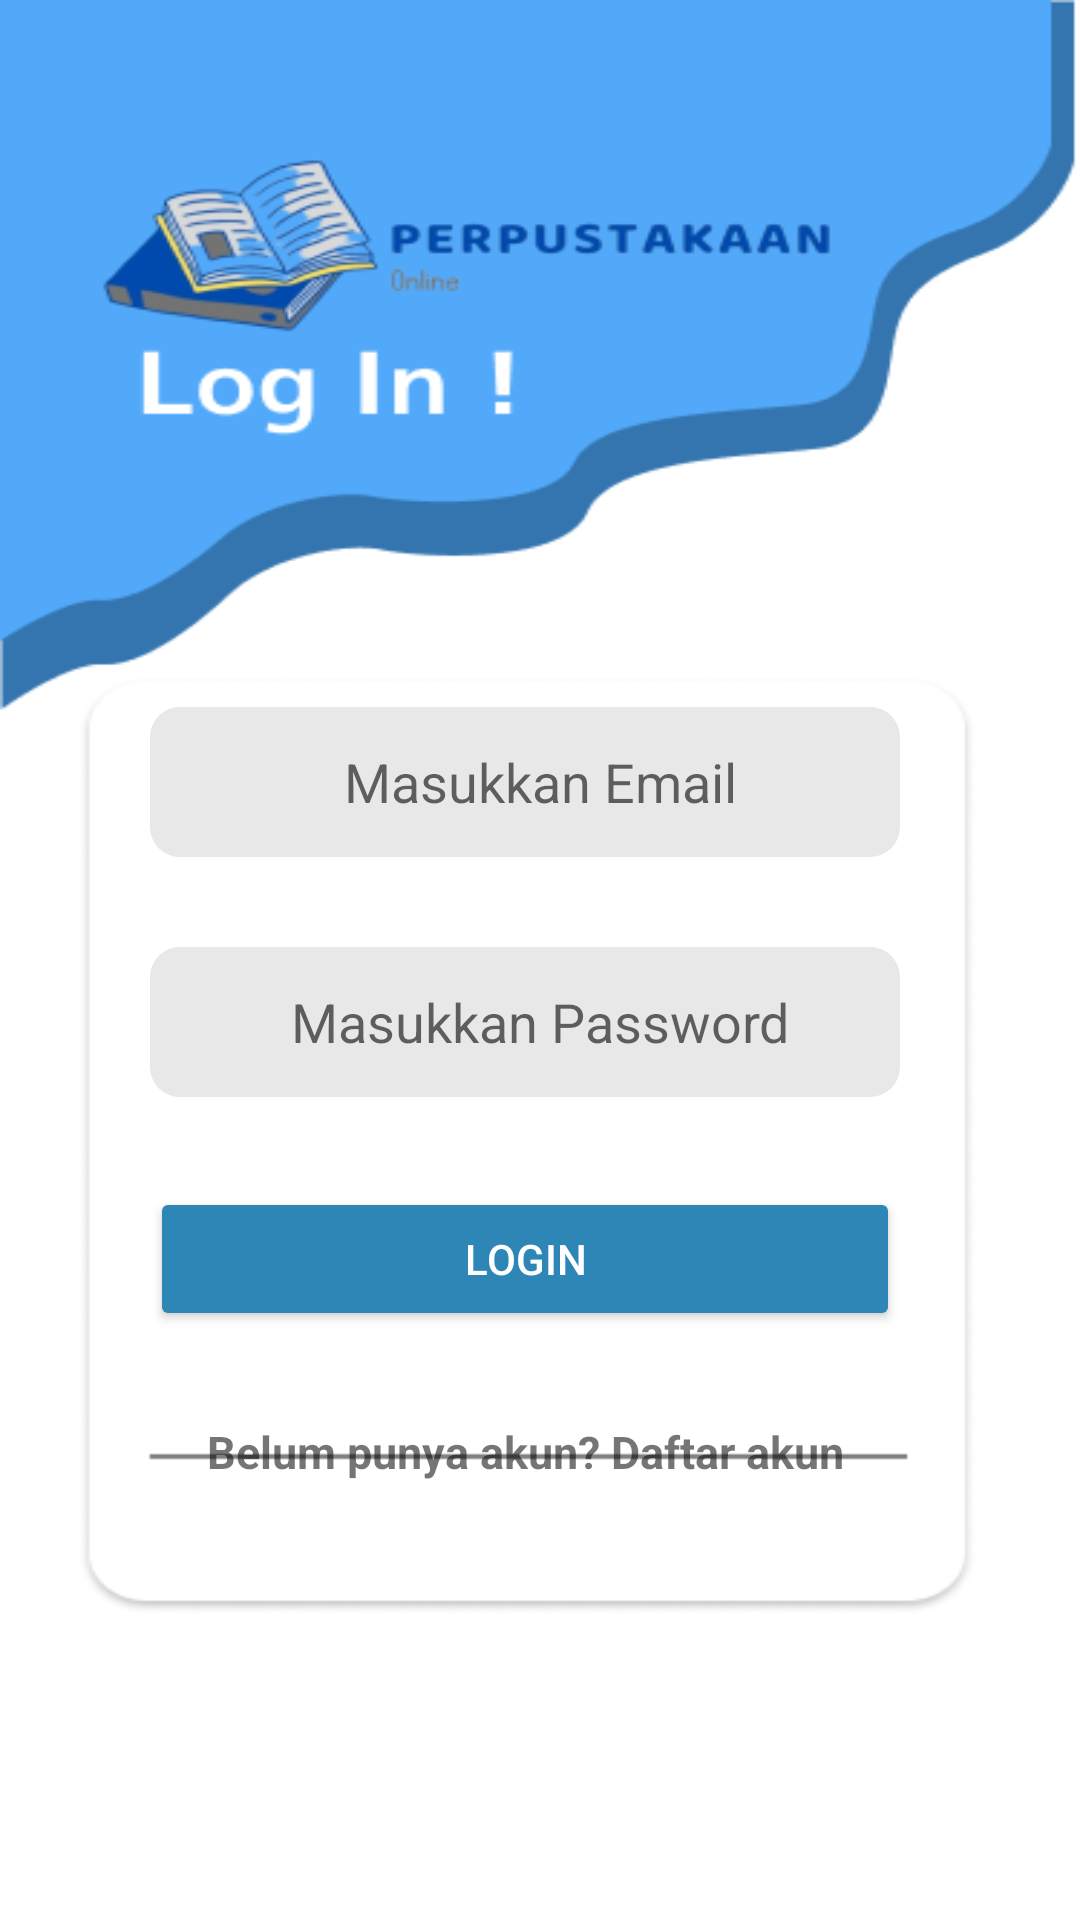

Here is an Android app screen rendered from its layout file. Give the layout XML and the strings, colors and styles it references.
<!-- AndroidManifest.xml: application theme Theme.SistemPerpustakaanUAS -->
<!-- res/layout/activity_login.xml -->
<?xml version="1.0" encoding="utf-8"?>
<LinearLayout xmlns:android="http://schemas.android.com/apk/res/android"
    xmlns:app="http://schemas.android.com/apk/res-auto"
    xmlns:tools="http://schemas.android.com/tools"
    android:layout_width="match_parent"
    android:layout_height="match_parent"
    android:orientation="vertical">

    <LinearLayout
        android:layout_width="match_parent"
        android:layout_height="match_parent"
        android:layout_weight="1"
        android:background="@drawable/login"
        android:gravity="center"
        android:orientation="vertical"
        android:paddingLeft="50dp"
        android:paddingRight="60dp">

        <RelativeLayout
            android:layout_width="match_parent"
            android:layout_height="90dp"></RelativeLayout>

        <EditText
            android:id="@+id/email"
            android:layout_width="match_parent"
            android:layout_height="50dp"
            android:background="@drawable/form"
            android:drawableStart="@drawable/user"
            android:hint="Masukkan Email"
            android:paddingLeft="10dp"
            android:textAlignment="center" />

        <RelativeLayout
            android:layout_width="match_parent"
            android:layout_height="30dp"></RelativeLayout>

        <EditText
            android:id="@+id/password"
            android:layout_width="match_parent"
            android:layout_height="50dp"
            android:background="@drawable/form"
            android:drawableStart="@drawable/key"
            android:hint="Masukkan Password"
            android:inputType="textPassword"
            android:paddingLeft="10dp"
            android:textAlignment="center" />

        <RelativeLayout
            android:layout_width="match_parent"
            android:layout_height="30dp"></RelativeLayout>

        <Button
            android:id="@+id/btn_login"
            android:layout_width="match_parent"
            android:layout_height="wrap_content"
            android:layout_gravity="center"
            android:backgroundTint="#2D86B5"
            android:text="LOGIN"
            android:textAllCaps="false"
            android:textColor="@color/white" />

        <RelativeLayout
            android:layout_width="match_parent"
            android:layout_height="30dp"></RelativeLayout>

        <TextView
            android:id="@+id/signup"
            android:layout_width="match_parent"
            android:layout_height="wrap_content"
            android:gravity="center"
            android:text="Belum punya akun? Daftar akun"
            android:textSize="15dp"
            android:textStyle="bold" />


    </LinearLayout>

</LinearLayout>
<!-- resources referenced by this layout -->
<resources>
  <color name="white">#FFFFFFFF</color>
  <!-- drawable form (drawable) -->
  <?xml version="1.0" encoding="utf-8"?>
  <shape
      xmlns:android="http://schemas.android.com/apk/res/android"
      android:shape="rectangle">
      <solid android:color="#E8E8E8"/>
      <corners android:radius="10dp"/>
  </shape>
  <!-- drawable login: png bitmap (drawable, 30534 bytes) -->
  <style name="Theme.SistemPerpustakaanUAS" parent="Theme.MaterialComponents.DayNight.NoActionBar">
          
          <item name="colorPrimary">@color/purple_500</item>
          <item name="colorPrimaryVariant">@color/purple_700</item>
          <item name="colorOnPrimary">@color/white</item>
          
          <item name="colorSecondary">@color/teal_200</item>
          <item name="colorSecondaryVariant">@color/teal_700</item>
          <item name="colorOnSecondary">@color/black</item>
          
          <item name="android:statusBarColor" tools:targetApi="l">?attr/colorPrimaryVariant</item>
          
      </style>
  <color name="purple_500">#FF6200EE</color>
  <color name="purple_700">#FF3700B3</color>
  <color name="teal_200">#FF03DAC5</color>
  <color name="teal_700">#FF018786</color>
  <color name="black">#FF000000</color>
</resources>
